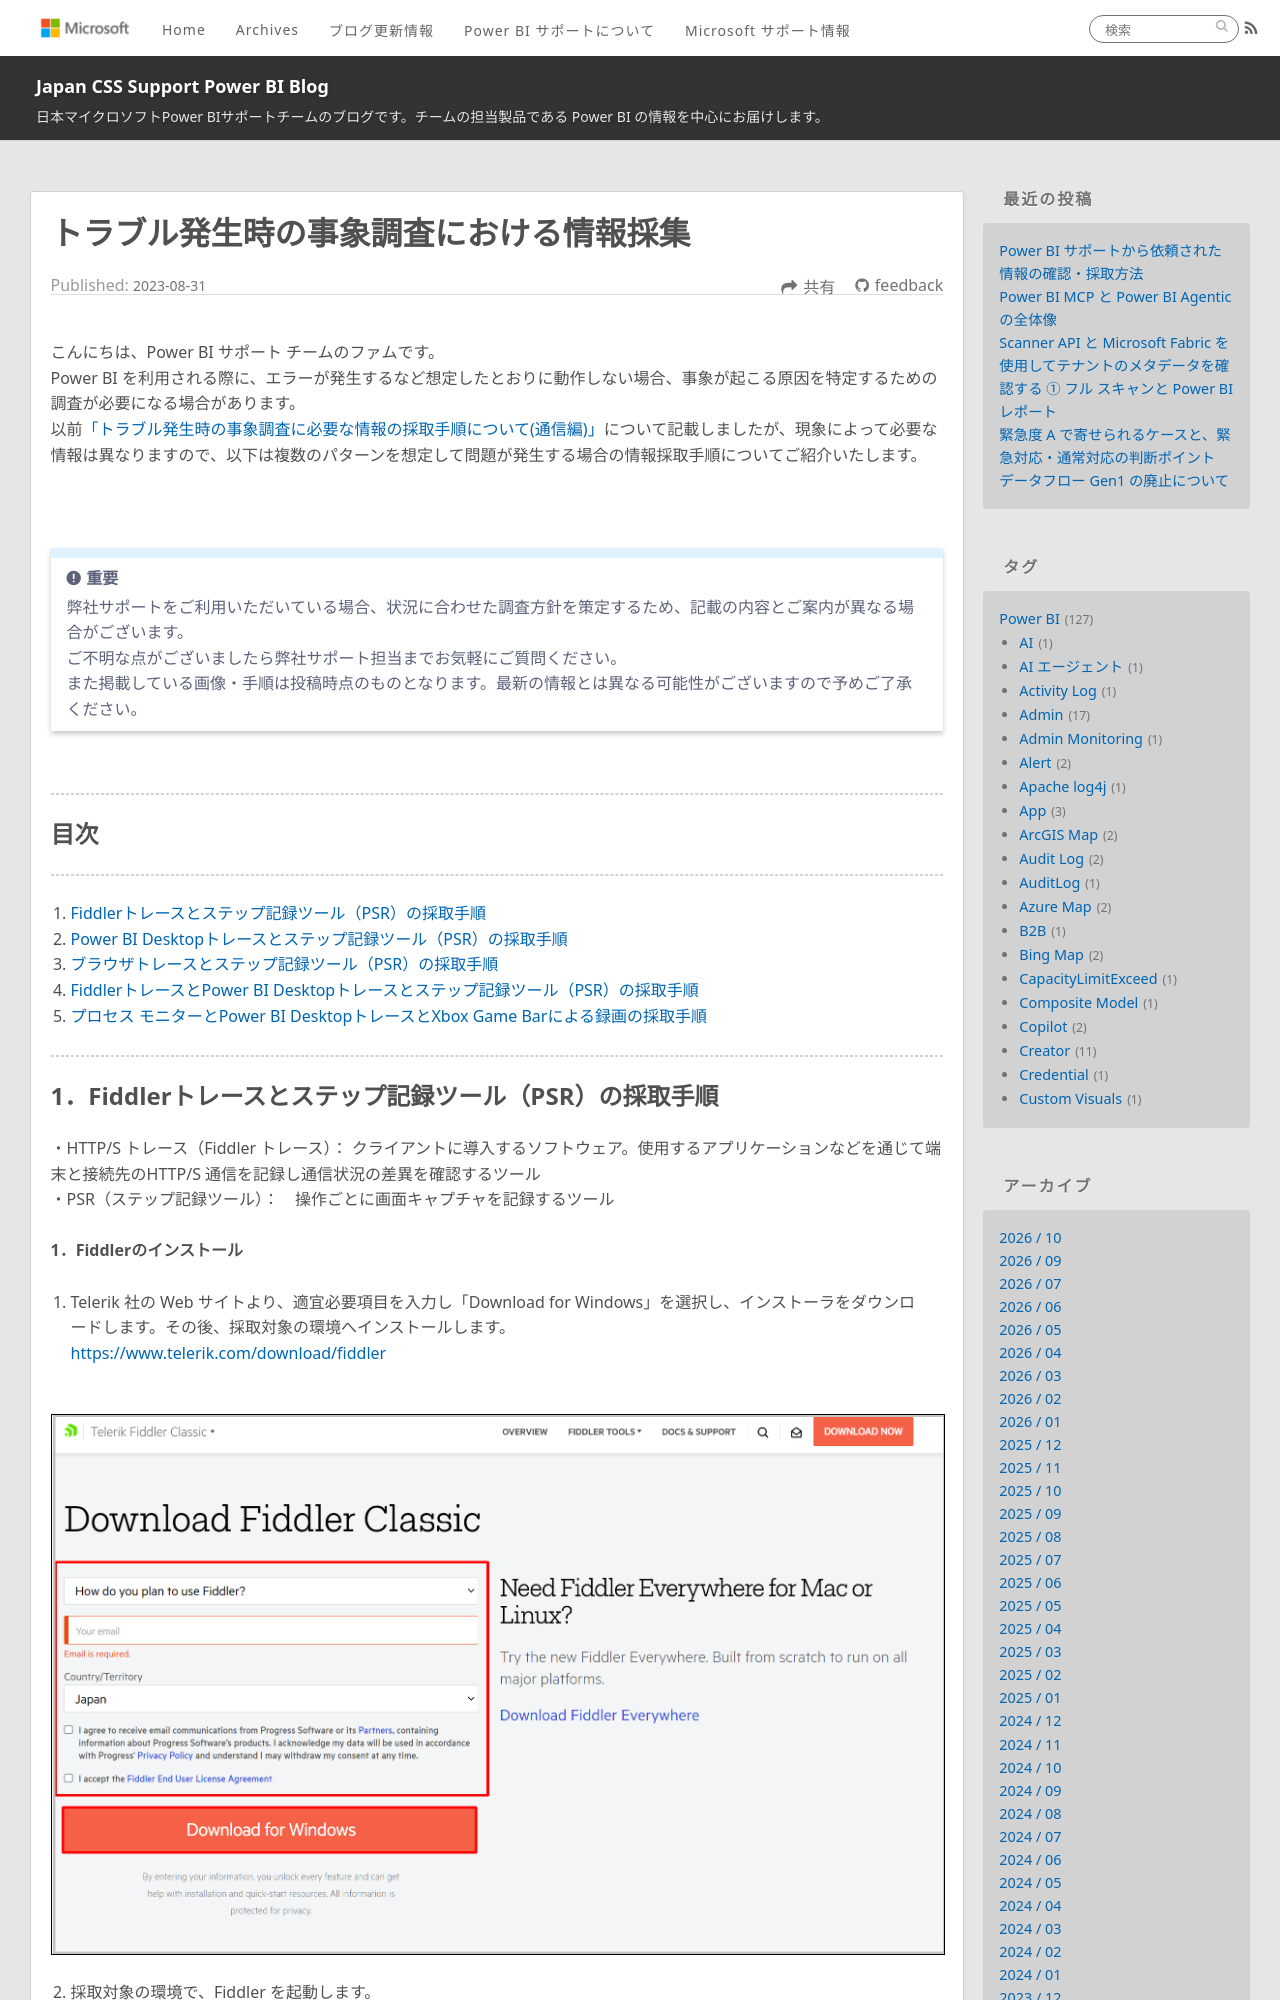

repository: JPBAP-SQLBI/blog · page: powerbi/all_howto_trace_NewVer/index.html · generator: jekyll

---
title: トラブル発生時の事象調査における情報採集
date: 2023-08-31 00:00:00 
tags:
  - Power BI
  - Power BI Desktop
  - Power BI サービス
  - Power BI Service
  - トラブルシューティング
  - troubleshooting
  - Fiddler
  - PSR
---


こんにちは、Power BI サポート チームのファムです。
Power BI を利用される際に、エラーが発生するなど想定したとおりに動作しない場合、事象が起こる原因を特定するための調査が必要になる場合があります。
以前[「トラブル発生時の事象調査に必要な情報の採取手順について(通信編)」](https://jpbap-sqlbi.github.io/blog/powerbi/all_howto_trace/)について記載しましたが、現象によって必要な情報は異なりますので、以下は複数のパターンを想定して問題が発生する場合の情報採取手順についてご紹介いたします。

<!-- more -->

</br>

> [!IMPORTANT]
> 弊社サポートをご利用いただいている場合、状況に合わせた調査方針を策定するため、記載の内容とご案内が異なる場合がございます。
> ご不明な点がございましたら弊社サポート担当までお気軽にご質問ください。
> また掲載している画像・手順は投稿時点のものとなります。最新の情報とは異なる可能性がございますので予めご了承ください。

</br>

---
